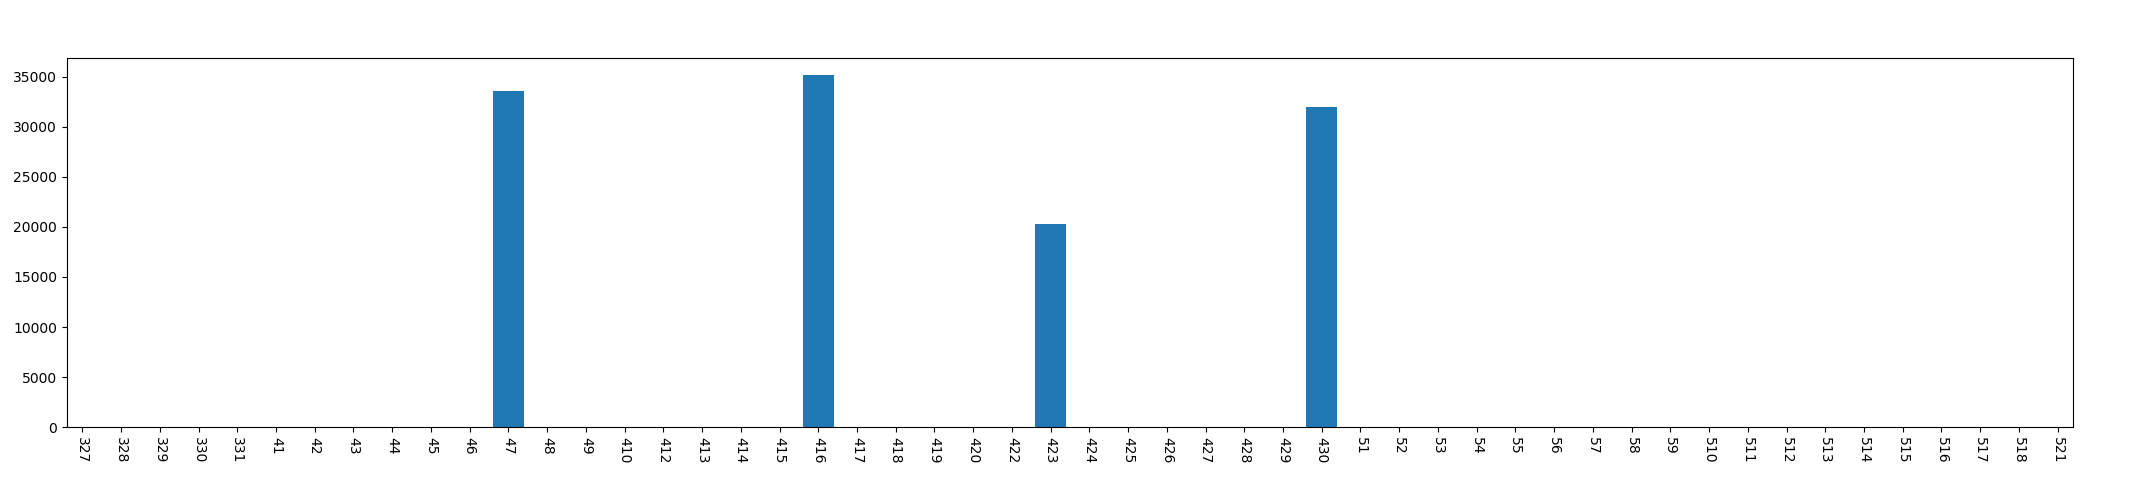

The table this chart was drawn from, first rows:
, year, mon, day, phonecharge_time
0, 2013, 3, 27, 0
1, 2013, 3, 28, 0
2, 2013, 3, 29, 0
3, 2013, 3, 30, 0
4, 2013, 3, 31, 0
5, 2013, 4, 1, 0
6, 2013, 4, 2, 0
7, 2013, 4, 3, 0
8, 2013, 4, 4, 0
9, 2013, 4, 5, 0
10, 2013, 4, 6, 0
11, 2013, 4, 7, 33524
12, 2013, 4, 8, 0
13, 2013, 4, 9, 0
14, 2013, 4, 10, 0
15, 2013, 4, 12, 0
16, 2013, 4, 13, 0
17, 2013, 4, 14, 0
18, 2013, 4, 15, 0
19, 2013, 4, 16, 35144
20, 2013, 4, 17, 0
21, 2013, 4, 18, 0
22, 2013, 4, 19, 0
23, 2013, 4, 20, 0
24, 2013, 4, 22, 0
25, 2013, 4, 23, 20266
26, 2013, 4, 24, 0
27, 2013, 4, 25, 0
28, 2013, 4, 26, 0
29, 2013, 4, 27, 0
30, 2013, 4, 28, 0
31, 2013, 4, 29, 0
32, 2013, 4, 30, 31940
33, 2013, 5, 1, 0
34, 2013, 5, 2, 0
35, 2013, 5, 3, 0
36, 2013, 5, 4, 0
37, 2013, 5, 5, 0
38, 2013, 5, 6, 0
39, 2013, 5, 7, 0
40, 2013, 5, 8, 0
41, 2013, 5, 9, 0
42, 2013, 5, 10, 0
43, 2013, 5, 11, 0
44, 2013, 5, 12, 0
45, 2013, 5, 13, 0
46, 2013, 5, 14, 0
47, 2013, 5, 15, 0
48, 2013, 5, 16, 0
49, 2013, 5, 17, 0
50, 2013, 5, 18, 0
51, 2013, 5, 21, 0
